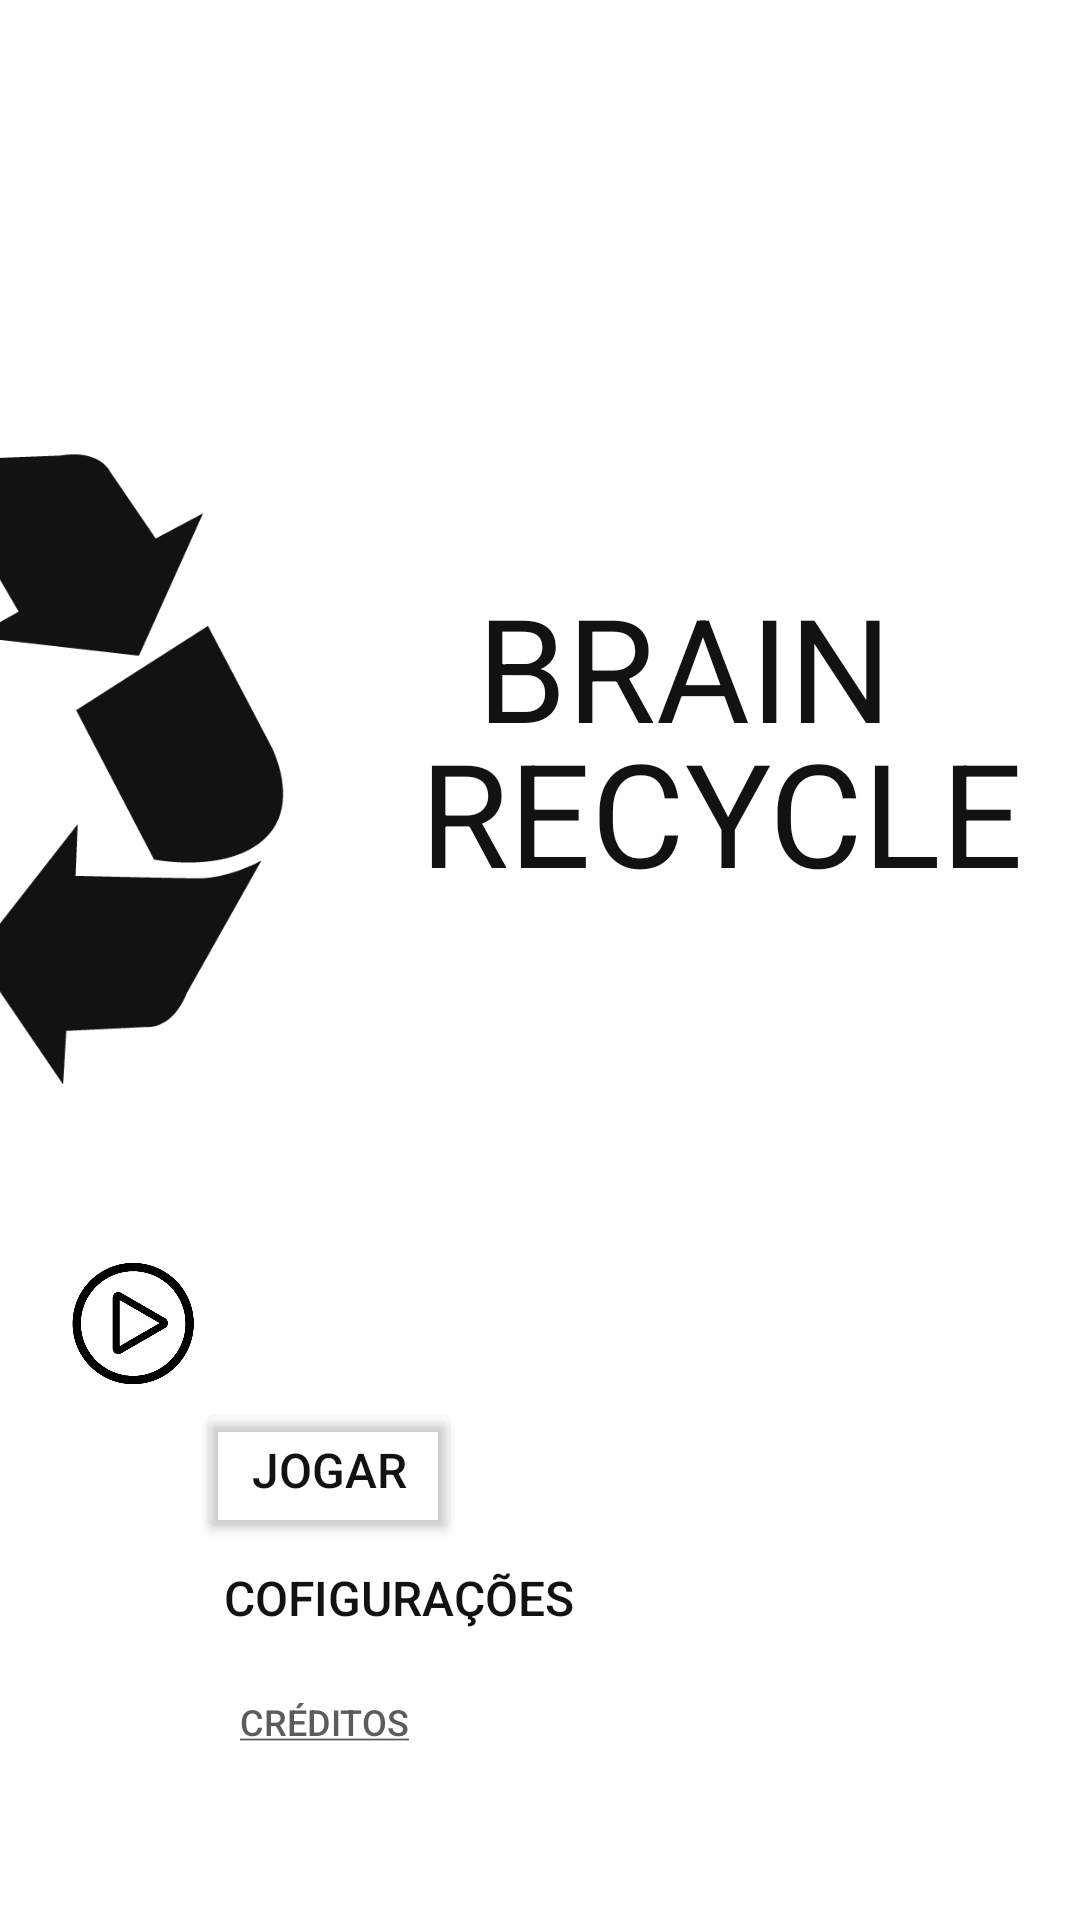

The Android layout XML behind this screen, and the referenced resources:
<!-- AndroidManifest.xml: application theme Theme.BrainRecycle -->
<!-- res/layout/activity_main2.xml -->
<?xml version="1.0" encoding="utf-8"?>
<androidx.constraintlayout.widget.ConstraintLayout xmlns:android="http://schemas.android.com/apk/res/android"
    xmlns:app="http://schemas.android.com/apk/res-auto"
    xmlns:tools="http://schemas.android.com/tools"
    android:layout_width="match_parent"
    android:layout_height="match_parent"
    android:background="@color/white"
    tools:context=".MainActivity2">


    <Button
        android:id="@+id/btnconfig"
        android:layout_width="wrap_content"
        android:layout_height="wrap_content"
        android:background="#00FFFFFF"
        android:onClick="Config2"
        android:text="@string/configuracoes"
        android:textColor="@color/dark"
        android:textColorHighlight="@color/dark"
        android:textColorHint="@color/dark"
        android:textColorLink="@color/dark"
        android:textSize="16sp"
        app:layout_constraintBottom_toBottomOf="parent"
        app:layout_constraintEnd_toEndOf="parent"
        app:layout_constraintHorizontal_bias="0.306"
        app:layout_constraintStart_toStartOf="parent"
        app:layout_constraintTop_toTopOf="parent"
        app:layout_constraintVertical_bias="0.859" />

    <Button
        android:id="@+id/btnjogar"
        android:layout_width="wrap_content"
        android:layout_height="wrap_content"
        android:backgroundTint="#00FFFFFF"
        android:onClick="Jogar"
        android:text="@string/jogar"
        android:textColor="@color/dark"
        android:textColorHighlight="@color/dark"
        android:textColorHint="@color/dark"
        android:textColorLink="@color/dark"
        android:textSize="16sp"
        app:layout_constraintBottom_toBottomOf="parent"
        app:layout_constraintEnd_toEndOf="parent"
        app:layout_constraintHorizontal_bias="0.241"
        app:layout_constraintStart_toStartOf="parent"
        app:layout_constraintTop_toTopOf="parent"
        app:layout_constraintVertical_bias="0.787" />

    <Button
        android:id="@+id/btncreditos"
        android:layout_width="wrap_content"
        android:layout_height="wrap_content"
        android:background="#00FFFFFF"
        android:onClick="Creditos"
        android:text="@string/creditos"
        android:textColor="#5C5C5C"
        android:textColorLink="#5C5C5C"
        android:textSize="12sp"
        app:layout_constraintBottom_toBottomOf="parent"
        app:layout_constraintEnd_toEndOf="parent"
        app:layout_constraintHorizontal_bias="0.235"
        app:layout_constraintStart_toStartOf="parent"
        app:layout_constraintTop_toTopOf="parent"
        app:layout_constraintVertical_bias="0.929" />

    <ImageView
        android:id="@+id/imageView2"
        android:layout_width="185dp"
        android:layout_height="220dp"
        android:layout_marginEnd="236dp"
        app:layout_constraintBottom_toBottomOf="parent"
        app:layout_constraintEnd_toEndOf="parent"
        app:layout_constraintTop_toTopOf="parent"
        app:layout_constraintVertical_bias="0.352"
        app:srcCompat="@drawable/preto" />

    <TextView
        android:id="@+id/txtbrain"
        android:layout_width="wrap_content"
        android:layout_height="wrap_content"
        android:text="@string/brain"
        android:textColor="@color/dark"
        android:textColorLink="@color/white"
        android:textSize="48sp"
        app:layout_constraintBottom_toBottomOf="parent"
        app:layout_constraintEnd_toEndOf="parent"
        app:layout_constraintHorizontal_bias="0.717"
        app:layout_constraintStart_toStartOf="parent"
        app:layout_constraintTop_toTopOf="parent"
        app:layout_constraintVertical_bias="0.33" />

    <TextView
        android:id="@+id/txtrecycle"
        android:layout_width="wrap_content"
        android:layout_height="wrap_content"
        android:text="@string/recycle"
        android:textColor="@color/dark"
        android:textColorLink="@color/white"
        android:textSize="48sp"
        app:layout_constraintBottom_toBottomOf="parent"
        app:layout_constraintEnd_toEndOf="parent"
        app:layout_constraintHorizontal_bias="0.881"
        app:layout_constraintStart_toStartOf="parent"
        app:layout_constraintTop_toTopOf="parent"
        app:layout_constraintVertical_bias="0.414" />

    <ImageView
        android:id="@+id/vecjogar"
        android:layout_width="42dp"
        android:layout_height="46dp"
        android:layout_marginBottom="176dp"
        android:onClick="Jogar"
        android:tint="#000000"
        app:layout_constraintBottom_toBottomOf="parent"
        app:layout_constraintEnd_toStartOf="@+id/btnjogar"
        app:layout_constraintHorizontal_bias="1.0"
        app:layout_constraintStart_toStartOf="parent"
        app:srcCompat="@drawable/resume" />

    <ImageView
        android:id="@+id/settings"
        android:layout_width="38dp"
        android:layout_height="36dp"
        android:layout_marginStart="32dp"
        android:layout_marginBottom="124dp"
        android:background="#FFFFFF"
        android:onClick="Configuracoes"
        app:layout_constraintBottom_toBottomOf="parent"
        app:layout_constraintEnd_toStartOf="@+id/btnconfig"
        app:layout_constraintHorizontal_bias="0.2"
        app:layout_constraintStart_toStartOf="parent"
        app:srcCompat="@drawable/baseline_settings_applications_24" />


</androidx.constraintlayout.widget.ConstraintLayout>
<!-- resources referenced by this layout -->
<resources>
  <color name="dark">#121212</color>
  <color name="white">#FFFFFFFF</color>
  <!-- drawable preto: png bitmap (drawable, 15102 bytes) -->
  <!-- drawable resume: png bitmap (drawable, 10519 bytes) -->
  <string name="brain">BRAIN</string>
  <string name="configuracoes">COFIGURAÇÕES</string>
  <string name="creditos"><u>créditos</u></string>
  <string name="jogar">JOGAR</string>
  <string name="recycle">RECYCLE</string>
  <style name="Theme.BrainRecycle" parent="Base.Theme.BrainRecycle" />
  <style name="Base.Theme.BrainRecycle" parent="Theme.Material3.DayNight.NoActionBar">
          
          
          <item name="android:statusBarColor">@color/dark</item>
  
      </style>
</resources>
